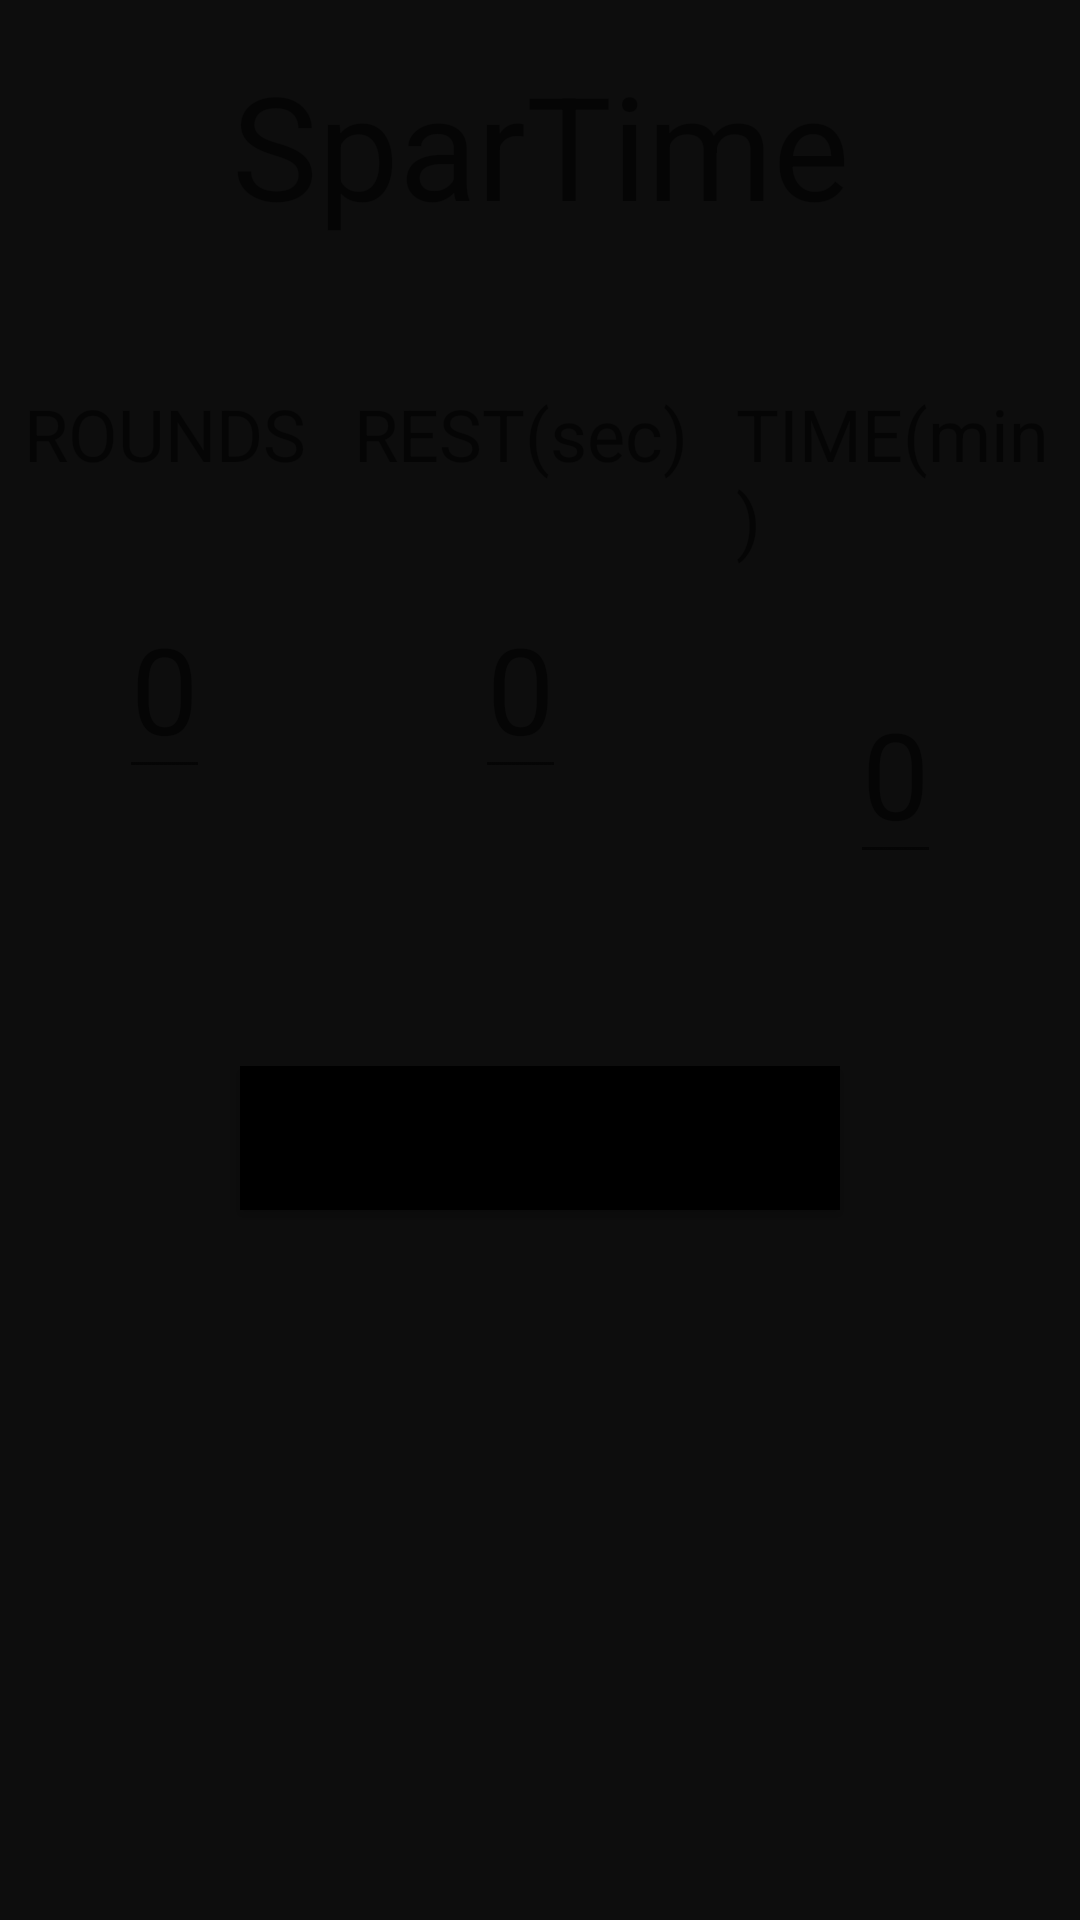

The Android layout XML behind this screen, and the referenced resources:
<!-- AndroidManifest.xml: application theme Theme.BoomBee -->
<!-- res/layout/main_fragment.xml -->
<?xml version="1.0" encoding="utf-8"?>
<androidx.constraintlayout.widget.ConstraintLayout xmlns:android="http://schemas.android.com/apk/res/android"
    android:layout_width="match_parent"
    android:layout_height="match_parent"
    xmlns:app="http://schemas.android.com/apk/res-auto">
    <TextView
        android:id="@+id/header_title"
        android:layout_width="match_parent"
        android:layout_height="wrap_content"
        app:layout_constraintTop_toTopOf="parent"
        app:layout_constraintStart_toStartOf="parent"
        app:layout_constraintEnd_toEndOf="parent"
        android:layout_margin="16dp"
        android:layout_marginTop="32dp"
        android:text="SparTime"
        android:textSize="48dp"
        android:gravity="center_horizontal"/>








    <LinearLayout
        android:id="@+id/counter"
        android:layout_width="match_parent"
        android:layout_height="wrap_content"
        app:layout_constraintTop_toBottomOf="@+id/header_title"
        app:layout_constraintStart_toStartOf="parent"
        app:layout_constraintEnd_toEndOf="parent"
        android:orientation="horizontal"
        android:gravity="center_horizontal"
        android:layout_marginTop="40dp"
        >
        <LinearLayout
            android:layout_width="wrap_content"
            android:layout_height="wrap_content"
            android:orientation="vertical">
            <TextView
                android:layout_width="wrap_content"
                android:layout_height="wrap_content"
                android:text="ROUNDS"
                android:textSize="24dp"
                android:layout_gravity="start"
                android:layout_margin="8dp"

                />

            <EditText
                android:id="@+id/edtxt_round"
                android:layout_width="wrap_content"
                android:layout_height="wrap_content"
                android:hint="0"
                android:textSize="40dp"
                android:layout_gravity="center_horizontal"
                android:inputType="number"
                android:layout_marginTop="24dp"
                />

        </LinearLayout>

        <LinearLayout
            android:layout_width="wrap_content"
            android:layout_height="wrap_content"
            android:orientation="vertical">
            <TextView
                android:layout_width="wrap_content"
                android:layout_height="wrap_content"
                android:text="REST(sec)"
                android:textSize="24dp"
                android:layout_gravity="center_horizontal"
                android:layout_margin="8dp"
                />


            <EditText
                android:id="@+id/edtxt_rest"
                android:layout_width="wrap_content"
                android:layout_height="wrap_content"
                android:hint="0"
                android:textSize="40dp"
                android:layout_gravity="center_horizontal"
                android:inputType="number"
                android:layout_marginTop="24dp"
                />

        </LinearLayout>

        <LinearLayout
            android:layout_width="wrap_content"
            android:layout_height="wrap_content"
            android:orientation="vertical">

            <TextView
                android:layout_width="wrap_content"
                android:layout_height="wrap_content"
                android:text="TIME(min)"
                android:textSize="24dp"
                android:layout_gravity="center_horizontal"
                android:layout_margin="8dp"
                />

            <EditText
                android:id="@+id/edtxt_time"
                android:layout_width="wrap_content"
                android:layout_height="wrap_content"
                android:hint="0"
                android:textSize="40dp"
                android:layout_gravity="center_horizontal"
                android:inputType="number"
                android:layout_marginTop="24dp"
                />

        </LinearLayout>
    </LinearLayout>
    <Button
        android:id="@+id/start_btn"
        android:layout_width="match_parent"
        android:layout_height="wrap_content"
        app:layout_constraintStart_toStartOf="parent"
        app:layout_constraintEnd_toEndOf="parent"
        app:layout_constraintTop_toBottomOf="@id/counter"
        android:layout_marginTop="64dp"
        android:layout_marginStart="80dp"
        android:layout_marginEnd="80dp"
        android:text="START"
        android:textSize="32dp"
        android:background="@color/black"
        />

</androidx.constraintlayout.widget.ConstraintLayout>
<!-- resources referenced by this layout -->
<resources>
  <color name="black">#FF000000</color>
  <style name="Theme.BoomBee" parent="Theme.MaterialComponents.DayNight.NoActionBar">
          <item name="colorPrimary">@color/timer_active</item>
          <item name="colorPrimaryVariant">@color/primary_green_dark</item>
          <item name="colorOnPrimary">@color/black</item>
          <item name="colorSecondary">@color/accent_orange</item>
          <item name="colorOnSecondary">@color/white</item>
          <item name="android:windowBackground">@color/background_primary</item>
          <item name="android:statusBarColor">@color/background_primary</item>
          <item name="android:navigationBarColor">@color/background_primary</item>
          <item name="android:windowLightStatusBar" tools:targetApi="m">false</item>
      </style>
  <color name="timer_active">#FFC107</color>
  <color name="primary_green_dark">#1A1A1A</color>
  <color name="accent_orange">#FF6F00</color>
  <color name="white">#FFFFFFFF</color>
  <color name="background_primary">#0D0D0D</color>
</resources>
